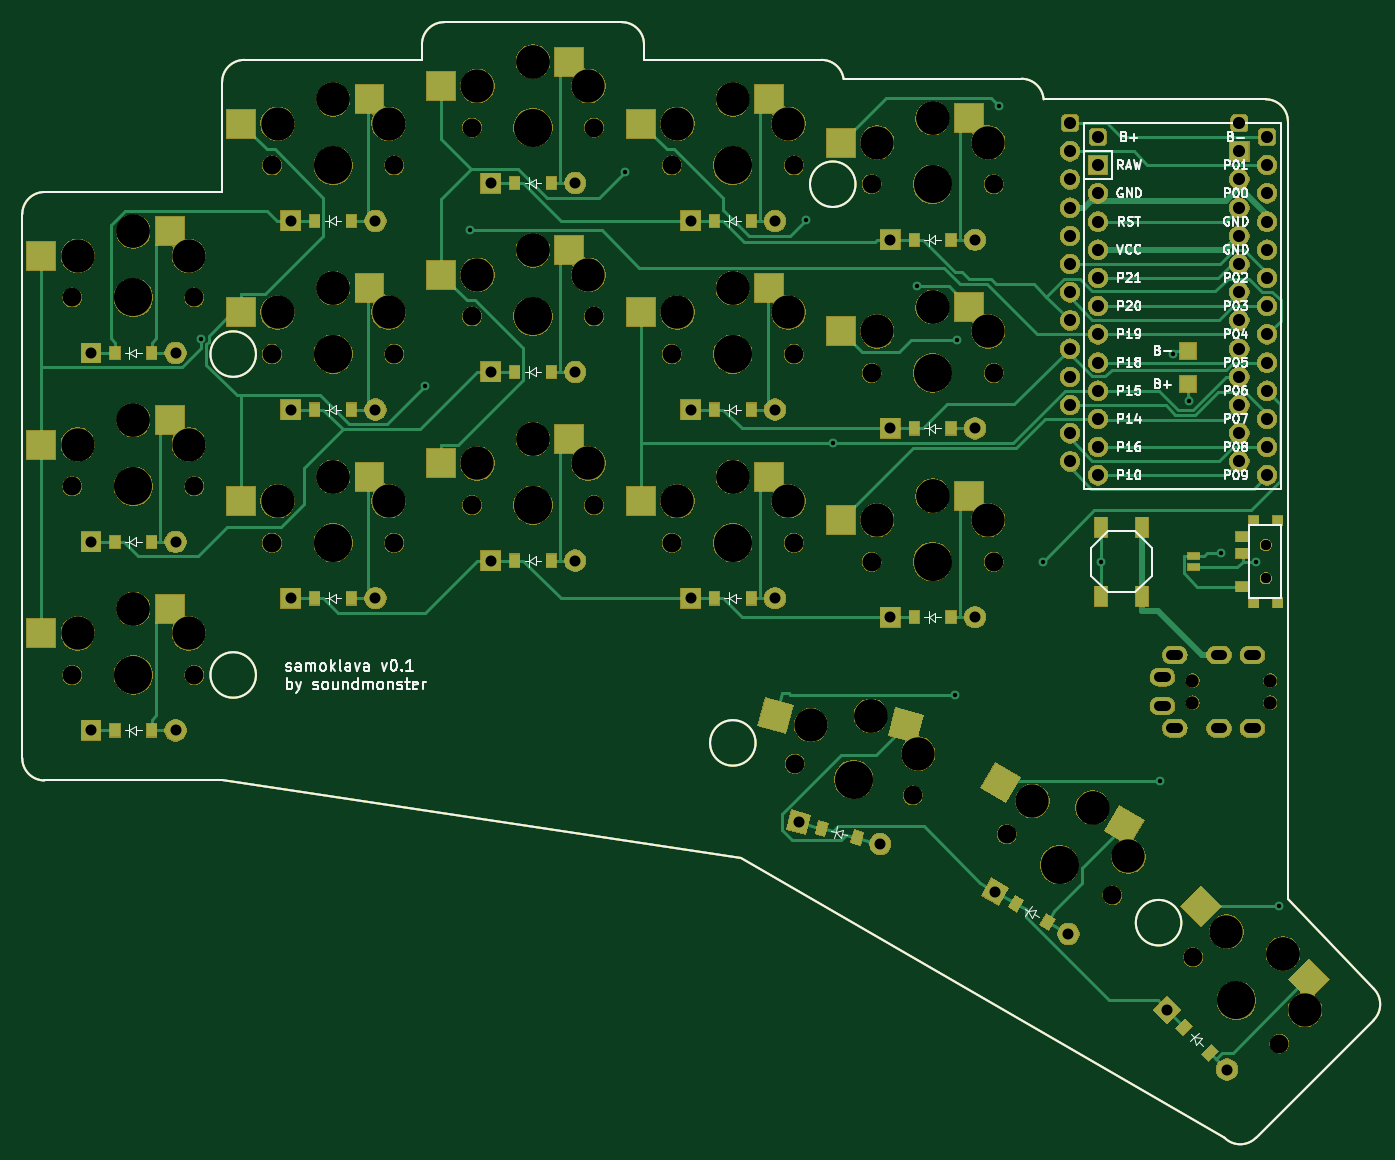
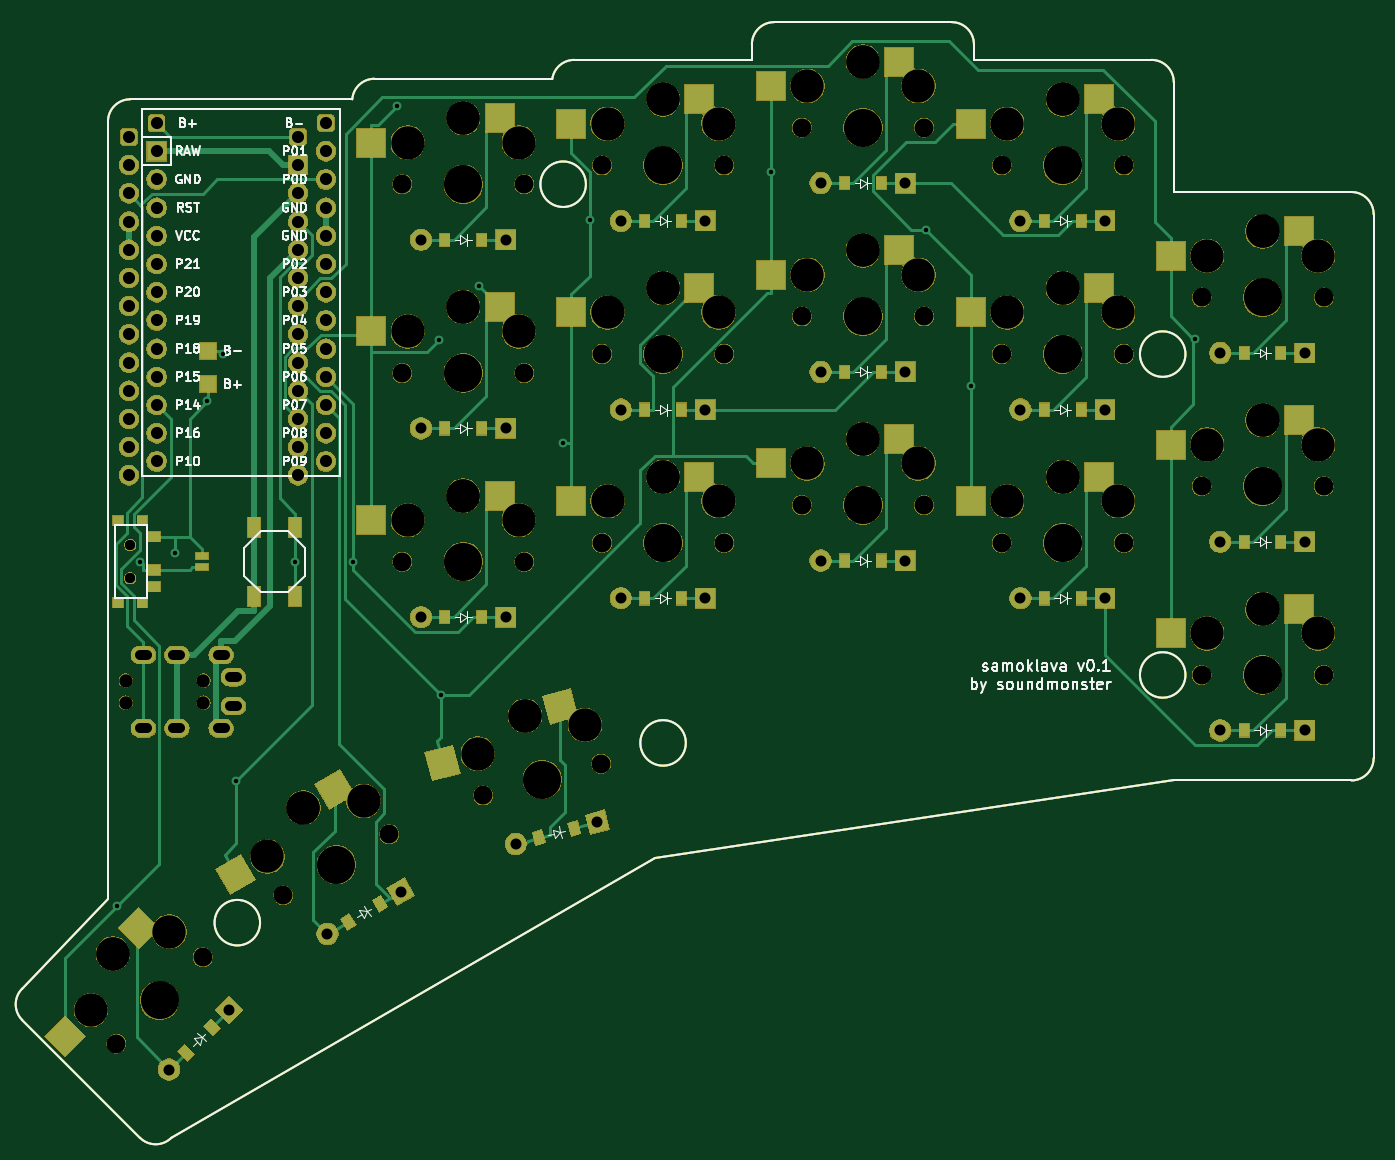
Circuit board: 10 layer files. Board 121.7 x 100.5 mm.
- bottom_copper: board-CuBottom.gbr (41998 bytes)
- top_copper: board-CuTop.gbr (44102 bytes)
- outline: board-EdgeCuts.gbr (2432 bytes)
- bottom_mask: board-MaskBottom.gbr (221608 bytes)
- top_mask: board-MaskTop.gbr (221354 bytes)
- paste: board-PasteBottom.gbr (7435 bytes)
- paste: board-PasteTop.gbr (7430 bytes)
- bottom_silk: board-SilkBottom.gbr (42071 bytes)
- top_silk: board-SilkTop.gbr (42071 bytes)
- drill: board.drl (3691 bytes)

=== bottom_copper: board-CuBottom.gbr (41998 bytes, source omitted) ===
=== top_copper: board-CuTop.gbr (44102 bytes, source omitted) ===
=== outline: board-EdgeCuts.gbr ===
G04 #@! TF.GenerationSoftware,KiCad,Pcbnew,5.1.5+dfsg1-2build2*
G04 #@! TF.CreationDate,2021-11-11T22:04:15+00:00*
G04 #@! TF.ProjectId,board,626f6172-642e-46b6-9963-61645f706362,VERSION_HERE*
G04 #@! TF.SameCoordinates,Original*
G04 #@! TF.FileFunction,Profile,NP*
%FSLAX46Y46*%
G04 Gerber Fmt 4.6, Leading zero omitted, Abs format (unit mm)*
G04 Created by KiCad (PCBNEW 5.1.5+dfsg1-2build2) date 2021-11-11 22:04:15*
%MOMM*%
%LPD*%
G04 APERTURE LIST*
G04 #@! TA.AperFunction,Profile*
%ADD10C,0.150000*%
G04 #@! TD*
G04 APERTURE END LIST*
D10*
X10000000Y-9500000D02*
X26000000Y-9500000D01*
X8000000Y-7500000D02*
X8000000Y41500000D01*
X10000000Y-9500000D02*
G75*
G02X8000000Y-7500000I0J2000000D01*
G01*
X26000000Y43500000D02*
X10000000Y43500000D01*
X8000000Y41500000D02*
G75*
G02X10000000Y43500000I2000000J0D01*
G01*
X44000000Y55400000D02*
X28000000Y55400000D01*
X26000000Y53400000D02*
G75*
G02X28000000Y55400000I2000000J0D01*
G01*
X26000000Y53400000D02*
X26000000Y43500000D01*
X64000000Y55400000D02*
X64000000Y56800000D01*
X62000000Y58800000D02*
G75*
G02X64000000Y56800000I0J-2000000D01*
G01*
X62000000Y58800000D02*
X46000000Y58800000D01*
X44000000Y56800000D02*
G75*
G02X46000000Y58800000I2000000J0D01*
G01*
X44000000Y56800000D02*
X44000000Y55400000D01*
X80000000Y55400000D02*
G75*
G02X81977391Y53699872I0J-2000000D01*
G01*
X80000000Y55400000D02*
X64000000Y55400000D01*
X98000000Y53700000D02*
G75*
G02X99994367Y51850000I0J-2000000D01*
G01*
X98000000Y53700000D02*
X82000000Y53700000D01*
X81977391Y53699872D02*
G75*
G02X82000000Y53700000I22609J-1999872D01*
G01*
X119117258Y-41686664D02*
G75*
G02X116288831Y-41686665I-1414214J1414213D01*
G01*
X119117258Y-41686665D02*
X129723860Y-31080063D01*
X129723859Y-28251636D02*
G75*
G02X129723860Y-31080063I-1414213J-1414214D01*
G01*
X122000000Y-20208734D02*
X129723860Y-28251636D01*
X116288831Y-41686665D02*
X72707107Y-16524745D01*
X72707107Y-16524745D02*
X26000000Y-9500000D01*
X122000000Y-20208734D02*
X122000000Y49850000D01*
X120000000Y51850000D02*
G75*
G02X122000000Y49850000I0J-2000000D01*
G01*
X120000000Y51850000D02*
X99994367Y51850000D01*
X29050000Y28900000D02*
G75*
G03X29050000Y28900000I-2050000J0D01*
G01*
X29050000Y0D02*
G75*
G03X29050000Y0I-2050000J0D01*
G01*
X83050000Y44200000D02*
G75*
G03X83050000Y44200000I-2050000J0D01*
G01*
X74050000Y-6120000D02*
G75*
G03X74050000Y-6120000I-2050000J0D01*
G01*
X112399134Y-22311939D02*
G75*
G03X112399134Y-22311939I-2050000J0D01*
G01*
M02*

=== bottom_mask: board-MaskBottom.gbr (221608 bytes, source omitted) ===
=== top_mask: board-MaskTop.gbr (221354 bytes, source omitted) ===
=== paste: board-PasteBottom.gbr (7435 bytes, source omitted) ===
=== paste: board-PasteTop.gbr (7430 bytes, source omitted) ===
=== bottom_silk: board-SilkBottom.gbr (42071 bytes, source omitted) ===
=== top_silk: board-SilkTop.gbr (42071 bytes, source omitted) ===
=== drill: board.drl ===
M48
; DRILL file {KiCad 5.1.5+dfsg1-2build2} date Thu Nov 11 22:04:15 2021
; FORMAT={-:-/ absolute / metric / decimal}
; #@! TF.CreationDate,2021-11-11T22:04:15+00:00
; #@! TF.GenerationSoftware,Kicad,Pcbnew,5.1.5+dfsg1-2build2
FMAT,2
METRIC
T1C0.400
T2C0.900
T3C0.991
T4C1.092
T5C0.900
T6C1.200
T7C1.702
T8C3.000
T9C3.429
%
G90
G05
T1
X24.088Y30.298
X44.275Y26.051
X48.323Y40.075
X62.275Y45.267
X78.597Y40.989
X81.012Y20.908
X88.573Y34.998
X92.02Y-1.797
X92.196Y30.184
X95.968Y51.285
X99.926Y10.211
X105.15Y10.211
X110.472Y-9.515
X111.614Y28.889
X113.052Y24.647
X115.952Y10.992
X119.117Y10.2
X121.164Y-20.809
T3
X86.19Y22.2
X93.81Y22.2
X86.19Y39.2
X93.81Y39.2
X50.19Y44.3
X57.81Y44.3
X32.19Y40.9
X39.81Y40.9
X95.631Y-19.523
X102.23Y-23.333
X14.19Y-5.0
X21.81Y-5.0
X50.19Y27.3
X57.81Y27.3
X86.19Y5.2
X93.81Y5.2
X32.19Y23.9
X39.81Y23.9
X77.919Y-13.262
X85.279Y-15.235
X68.19Y40.9
X75.81Y40.9
X32.19Y6.9
X39.81Y6.9
X68.19Y23.9
X75.81Y23.9
X68.19Y6.9
X75.81Y6.9
X50.19Y10.3
X57.81Y10.3
X14.19Y29.0
X21.81Y29.0
X111.12Y-30.154
X116.508Y-35.542
X14.19Y12.0
X21.81Y12.0
T4
X104.88Y48.46
X104.88Y45.92
X104.88Y43.38
X104.88Y40.84
X104.88Y38.3
X104.88Y35.76
X104.88Y33.22
X104.88Y30.68
X104.88Y28.14
X104.88Y25.6
X104.88Y23.06
X104.88Y20.52
X104.88Y17.98
X120.12Y48.46
X120.12Y45.92
X120.12Y43.38
X120.12Y40.84
X120.12Y38.3
X120.12Y35.76
X120.12Y33.22
X120.12Y30.68
X120.12Y28.14
X120.12Y25.6
X120.12Y23.06
X120.12Y20.52
X120.12Y17.98
X102.38Y49.71
X102.38Y47.17
X102.38Y44.63
X102.38Y42.09
X102.38Y39.55
X102.38Y37.01
X102.38Y34.47
X102.38Y31.93
X102.38Y29.39
X102.38Y26.85
X102.38Y24.31
X102.38Y21.77
X102.38Y19.23
X117.62Y49.71
X117.62Y47.17
X117.62Y44.63
X117.62Y42.09
X117.62Y39.55
X117.62Y37.01
X117.62Y34.47
X117.62Y31.93
X117.62Y29.39
X117.62Y26.85
X117.62Y24.31
X117.62Y21.77
X117.62Y19.23
T5
X120.0Y11.7
X120.0Y8.7
X120.0Y11.7
X120.0Y8.7
T6
X113.4Y-2.5
X120.4Y-2.5
X113.4Y-0.5
X120.4Y-0.5
T7
X84.5Y10.2
X95.5Y10.2
X12.5Y0.0
X23.5Y0.0
X30.5Y28.9
X41.5Y28.9
X66.5Y45.9
X77.5Y45.9
X30.5Y11.9
X41.5Y11.9
X66.5Y28.9
X77.5Y28.9
X12.5Y34.0
X23.5Y34.0
X48.5Y32.3
X59.5Y32.3
X77.581Y-7.995
X88.206Y-10.843
X66.5Y11.9
X77.5Y11.9
X48.5Y15.3
X59.5Y15.3
X113.46Y-25.423
X121.238Y-33.201
X12.5Y17.0
X23.5Y17.0
X84.5Y27.2
X95.5Y27.2
X30.5Y45.9
X41.5Y45.9
X84.5Y44.2
X95.5Y44.2
X96.668Y-14.348
X106.194Y-19.848
X48.5Y49.3
X59.5Y49.3
T8
X49.0Y53.05
X54.0Y55.25
X54.0Y55.25
X59.0Y53.05
X85.0Y13.95
X90.0Y16.15
X90.0Y16.15
X95.0Y13.95
X13.0Y3.75
X18.0Y5.95
X18.0Y5.95
X23.0Y3.75
X31.0Y32.65
X36.0Y34.85
X36.0Y34.85
X41.0Y32.65
X67.0Y49.65
X72.0Y51.85
X72.0Y51.85
X77.0Y49.65
X31.0Y15.65
X36.0Y17.85
X36.0Y17.85
X41.0Y15.65
X67.0Y32.65
X72.0Y34.85
X72.0Y34.85
X77.0Y32.65
X13.0Y37.75
X18.0Y39.95
X18.0Y39.95
X23.0Y37.75
X49.0Y36.05
X54.0Y38.25
X54.0Y38.25
X59.0Y36.05
X79.034Y-4.503
X84.433Y-3.672
X84.433Y-3.672
X88.694Y-7.091
X67.0Y15.65
X72.0Y17.85
X72.0Y17.85
X77.0Y15.65
X49.0Y19.05
X54.0Y21.25
X54.0Y21.25
X59.0Y19.05
X116.465Y-23.125
X121.556Y-25.105
X121.556Y-25.105
X123.536Y-30.196
X13.0Y20.75
X18.0Y22.95
X18.0Y22.95
X23.0Y20.75
X85.0Y30.95
X90.0Y33.15
X90.0Y33.15
X95.0Y30.95
X31.0Y49.65
X36.0Y51.85
X36.0Y51.85
X41.0Y49.65
X85.0Y47.95
X90.0Y50.15
X90.0Y50.15
X95.0Y47.95
X98.976Y-11.35
X104.406Y-11.945
X104.406Y-11.945
X107.636Y-16.35
T9
X36.0Y11.9
X72.0Y28.9
X18.0Y34.0
X54.0Y32.3
X82.893Y-9.419
X72.0Y11.9
X54.0Y15.3
X117.349Y-29.312
X18.0Y17.0
X90.0Y27.2
X36.0Y45.9
X90.0Y44.2
X101.431Y-17.098
X54.0Y49.3
X90.0Y10.2
X18.0Y0.0
X36.0Y28.9
X72.0Y45.9
T2
X111.0Y-0.2G85X110.4Y-0.2
G05
X112.1Y-4.8G85X111.5Y-4.8
G05
X116.1Y-4.8G85X115.5Y-4.8
G05
X119.1Y-4.8G85X118.5Y-4.8
G05
X111.0Y-2.8G85X110.4Y-2.8
G05
X112.1Y1.8G85X111.5Y1.8
G05
X116.1Y1.8G85X115.5Y1.8
G05
X119.1Y1.8G85X118.5Y1.8
G05
T0
M30
